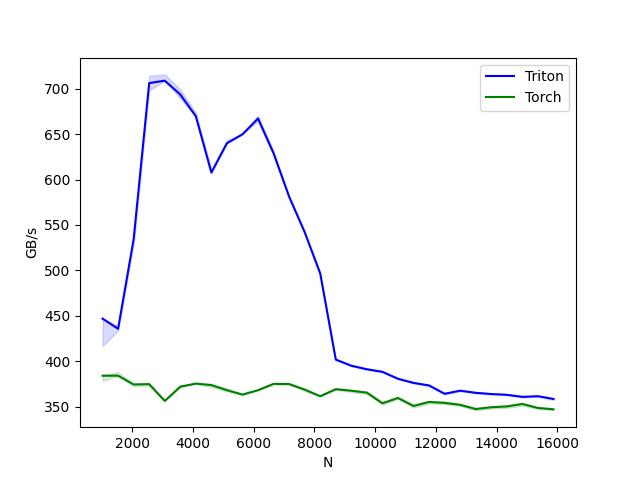

Values plotted in this chart, from the file beside it:
N, Triton, Torch
1024, 446.8, 384
1536, 435.6, 384
2048, 534.3, 374.3
2560, 706.2, 374.6
3072, 708.9, 356.2
3584, 693.7, 372
4096, 669.7, 375.2
4608, 607.6, 373.6
5120, 640, 368
5632, 649.8, 363.2
6144, 667.2, 368
6656, 628.9, 375
7168, 581.2, 374.8
7680, 542.1, 368.6
8192, 496.5, 361.4
8704, 401.7, 369.1
9216, 395, 367.4
9728, 391.1, 365.4
10240, 388.2, 353.6
10752, 380.6, 359.4
11264, 376, 350.6
11776, 373.3, 355.1
12288, 364.1, 354
12800, 367.5, 351.9
13312, 365.1, 347.3
13824, 363.8, 349.2
14336, 362.9, 350.1
14848, 360.7, 352.8
15360, 361.4, 348.4
15872, 358.4, 346.9
